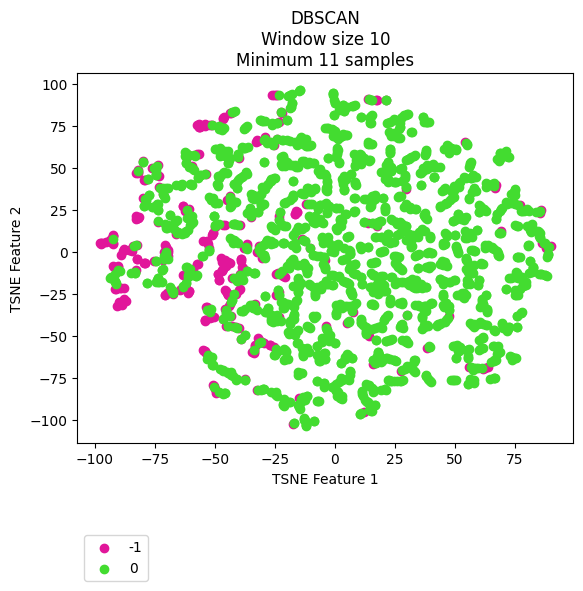

Data behind this chart, as committed beside it:
vehicle, ride, cluster, TSNE_f1, TSNE_f2
Vehicle_1, events_4595074, 0, -73.39, -18.04
Vehicle_1, events_4596154, 0, -73.74, -15.39
Vehicle_1, events_4613800, 0, -72.15, -18.03
Vehicle_1, events_4615977, 0, -72.06, -10.59
Vehicle_1, events_4617067, 0, -90.46, -11.22
Vehicle_1, events_4635057, -1, -87.76, -28.72
Vehicle_1, events_4635736, 0, -67.99, -23.02
Vehicle_1, events_4636811, -1, -90.48, -9.069
Vehicle_1, events_4637203, 0, -69.6, -4.481
Vehicle_1, events_4637536, 0, -67.46, -24.44
Vehicle_1, events_4653595, 0, -89.69, -11.51
Vehicle_1, events_4654690, 0, -57.26, -13.98
Vehicle_1, events_4656079, 0, -83.28, -12.64
Vehicle_1, events_4656440, 0, 27.26, 67.62
Vehicle_1, events_4673501, 0, -70.99, -4.102
Vehicle_1, events_4674841, -1, -89.13, -21.44
Vehicle_1, events_4675138, 0, -74.47, -17.89
Vehicle_1, events_4695799, 0, -60.16, -10.31
Vehicle_1, events_4697405, 0, -61.31, -15.17
Vehicle_1, events_4697940, 0, -93.63, -15.22
Vehicle_1, events_4698272, -1, -91.03, -21.85
Vehicle_1, events_4718376, 0, -91.45, -17.88
Vehicle_1, events_4722712, 0, -63.31, -20.54
Vehicle_1, events_4744452, 0, -57.83, -14.32
Vehicle_1, events_4765946, 0, -67.5, -23.23
Vehicle_1, events_4768346, 0, -4.384, -3.086
Vehicle_1, events_4769562, 0, -68.11, -21.75
Vehicle_1, events_4770262, -1, -64.5, -22.75
Vehicle_1, events_4792086, 0, -59.67, -13.91
Vehicle_1, events_4793264, 0, -84.87, -12.25
Vehicle_1, events_4793684, -1, -87.02, -29.33
Vehicle_1, events_4810071, -1, -64.13, -22.27
Vehicle_1, events_4811705, 0, -60.78, -13.83
Vehicle_1, events_4813043, -1, -70.94, -25.62
Vehicle_1, events_4853176, -1, -87.86, -28.26
Vehicle_1, events_4856335, -1, -26.81, -55.22
Vehicle_1, events_4857010, 0, -57.78, -14.48
Vehicle_1, events_4858154, 0, -90.36, -10.48
Vehicle_1, events_4858835, -1, -83, -10.73
Vehicle_1, events_4878783, 0, -60.62, -11.64
Vehicle_1, events_4883779, 0, -71.22, -4.356
Vehicle_1, events_4885327, -1, -44.79, 30.77
Vehicle_1, events_4885992, -1, -27.02, -55.23
Vehicle_1, events_4886235, -1, -70.85, -25.51
Vehicle_1, events_4886994, 0, 22.89, -28.13
Vehicle_1, events_4913081, 0, -73.57, -17.83
Vehicle_1, events_4914311, 0, -70.44, -2.973
Vehicle_1, events_4914734, 0, -70.49, -1.516
Vehicle_1, events_4915035, 0, -43.47, 26.56
Vehicle_1, events_4939965, 0, -60.57, -9.882
Vehicle_1, events_4941555, 0, -83.29, -12.22
Vehicle_1, events_4941998, -1, -87.99, -21.39
Vehicle_1, events_4942202, 0, -92.01, -16.7
Vehicle_1, events_4942422, -1, -89.2, -31.1
Vehicle_1, events_4964829, 0, -73.74, -15.54
Vehicle_1, events_4967282, 0, -61.35, 13.22
Vehicle_1, events_4967949, 0, -40.98, 5.84
Vehicle_1, events_4989537, 0, -78.24, -18.44
Vehicle_1, events_4991921, 0, -61.02, -13.78
Vehicle_1, events_4993778, 0, -17.49, 32.93
... 2,111 more rows
